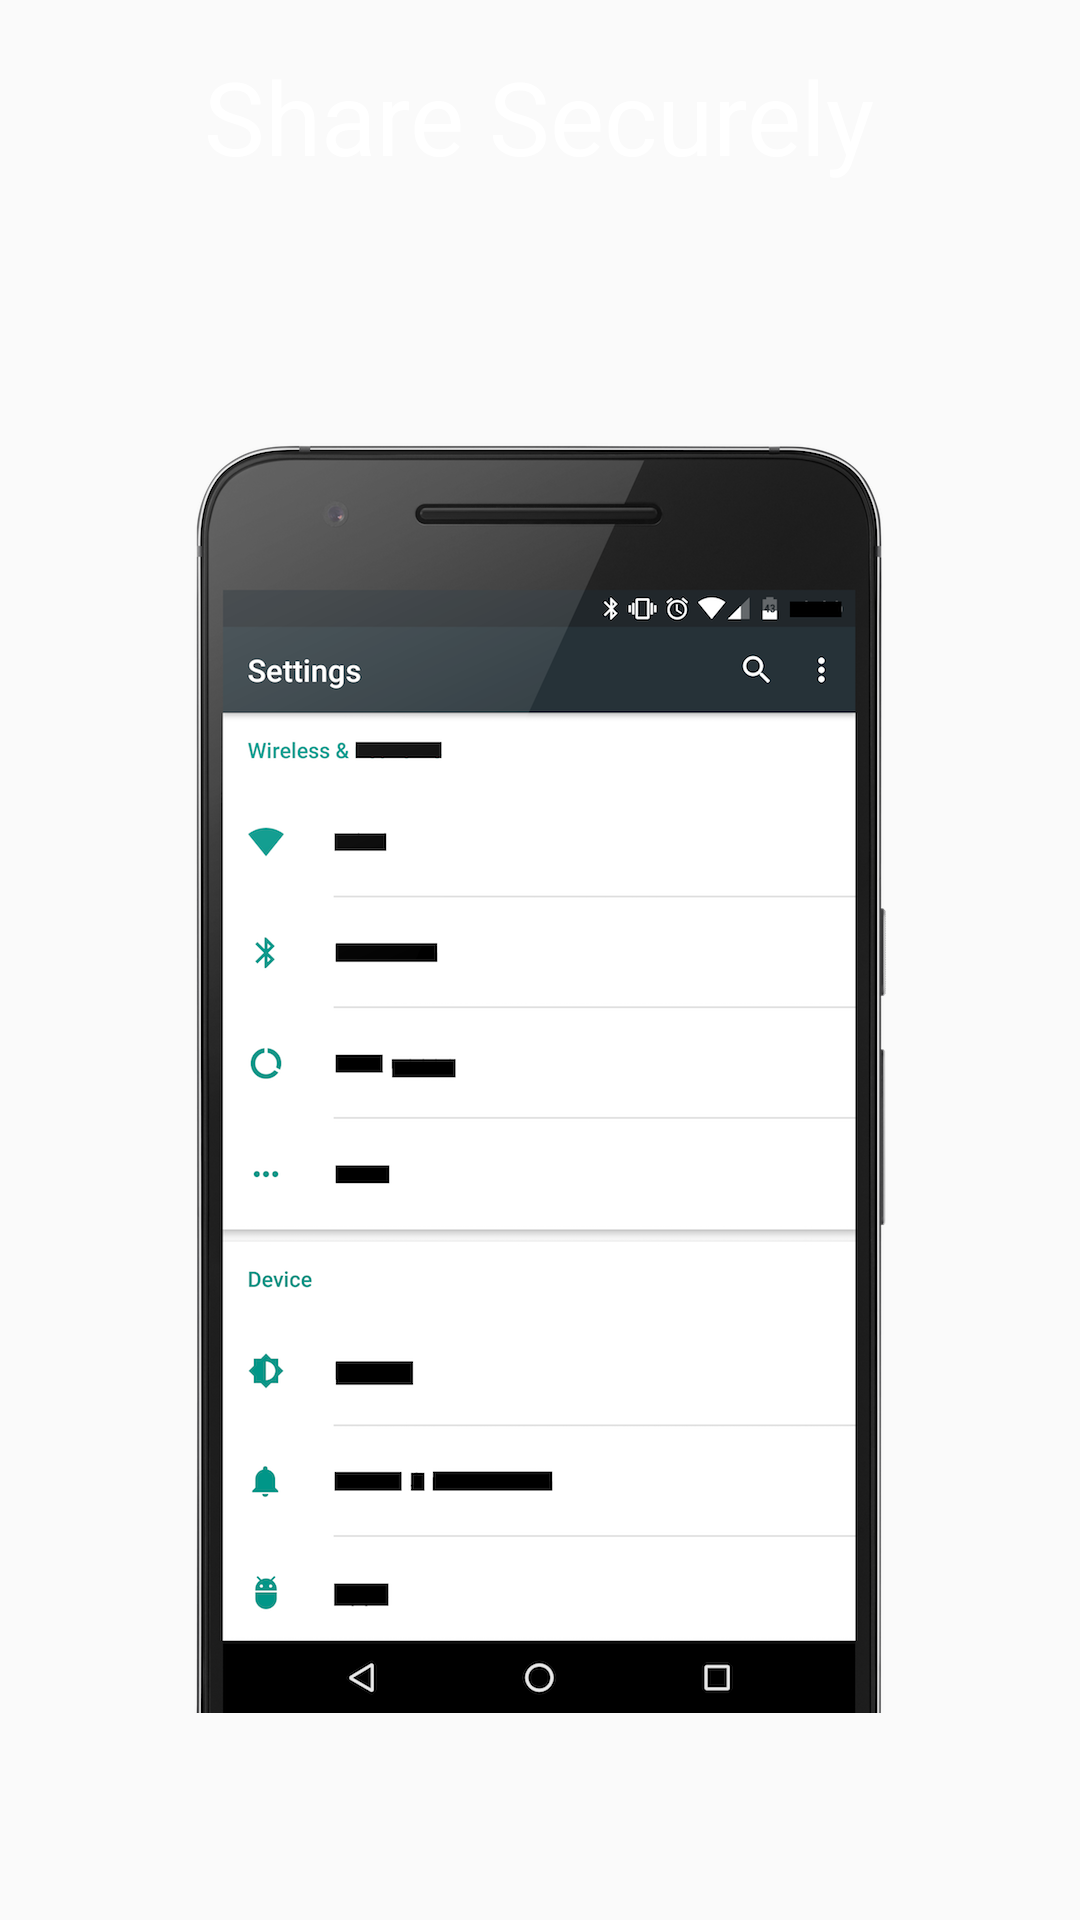

Android layout source for this screen:
<!-- AndroidManifest.xml: application theme AppTheme -->
<!-- res/layout/fragment_tutorial_page_three.xml -->
<?xml version="1.0" encoding="utf-8"?>
<RelativeLayout xmlns:android="http://schemas.android.com/apk/res/android"
                xmlns:tools="http://schemas.android.com/tools"
                android:layout_width="match_parent"
                android:layout_height="match_parent"
                android:orientation="vertical">

    <TextView
        android:id="@+id/tutorial_description"
        style="@style/TutorialFont"
        android:layout_width="wrap_content"
        android:layout_height="wrap_content"
        android:layout_centerHorizontal="true"
        android:text="@string/tutorial_share"/>

    <ImageView
        android:layout_width="match_parent"
        android:layout_height="0dp"
        android:layout_alignParentBottom="true"
        android:layout_below="@+id/tutorial_description"
        android:scaleType="centerInside"
        android:src="@drawable/tutorial_frame_share"
        tools:ignore="ContentDescription"/>

</RelativeLayout>
<!-- resources referenced by this layout -->
<resources>
  <!-- drawable tutorial_frame_share: png bitmap (drawable-nodpi, 213317 bytes) -->
  <string name="tutorial_share">Share Securely</string>
  <style name="TutorialFont" parent="TextAppearance.AppCompat.Display1">
          <item name="android:padding">16dp</item>
          <item name="android:textColor">?android:textColorPrimaryInverse</item>
      </style>
  <style name="AppTheme" parent="BaseTheme">
      </style>
  <style name="BaseTheme" parent="Theme.AppCompat.Light.DarkActionBar">
          <item name="colorPrimary">@color/primary</item>
          <item name="colorPrimaryDark">@color/primary_dark</item>
          <item name="colorAccent">@color/accent</item>
      </style>
</resources>
